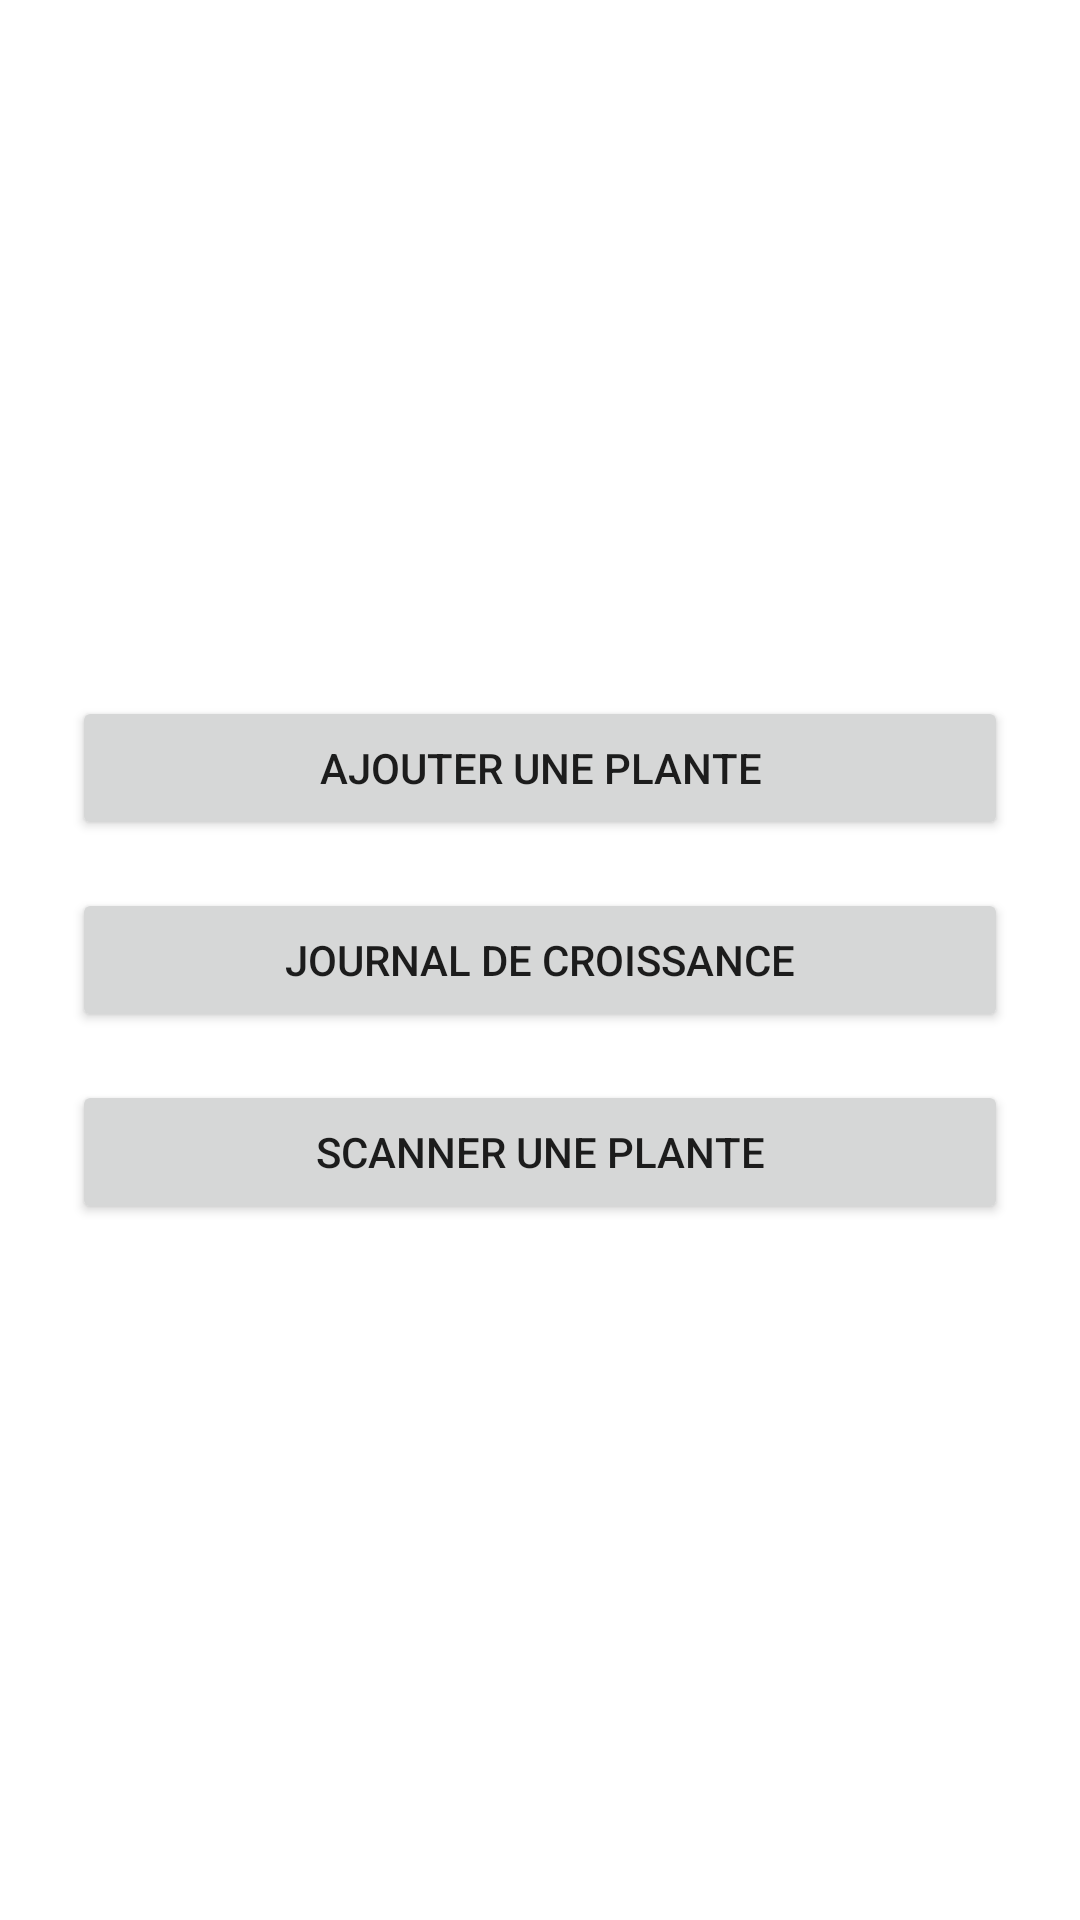

Here is an Android app screen rendered from its layout file. Give the layout XML and the strings, colors and styles it references.
<!-- AndroidManifest.xml: application theme Theme.PlanteVerte -->
<!-- res/layout/activity_main.xml -->
<LinearLayout xmlns:android="http://schemas.android.com/apk/res/android"
    android:orientation="vertical"
    android:padding="24dp"
    android:gravity="center"
    android:layout_width="match_parent"
    android:layout_height="match_parent">

    <Button
        android:id="@+id/btnAddPlant"
        android:text="Ajouter une plante"
        android:layout_width="match_parent"
        android:layout_height="wrap_content"/>

    <Button
        android:id="@+id/btnJournal"
        android:text="Journal de croissance"
        android:layout_width="match_parent"
        android:layout_height="wrap_content"
        android:layout_marginTop="16dp"/>

    
    <Button
        android:id="@+id/btnScanner"
        android:text="Scanner une plante"
        android:layout_width="match_parent"
        android:layout_height="wrap_content"
        android:layout_marginTop="16dp"/>
</LinearLayout>
<!-- resources referenced by this layout -->
<resources>
  <style name="Theme.PlanteVerte" parent="Theme.MaterialComponents.DayNight.NoActionBar">
          <item name="colorPrimary">@color/greenPrimary</item>
          <item name="colorPrimaryDark">@color/greenDark</item>
      </style>
  <color name="greenPrimary">#4CAF50</color>
  <color name="greenDark">#2E7D32</color>
</resources>
